Run: headless pygame with SDL's dummy video driver; simulated clock (each Clock.tick advances the game by its frame time, no real sleeping); random seed 0; keys injected as events and as key.get_pressed() state; no mouse input.
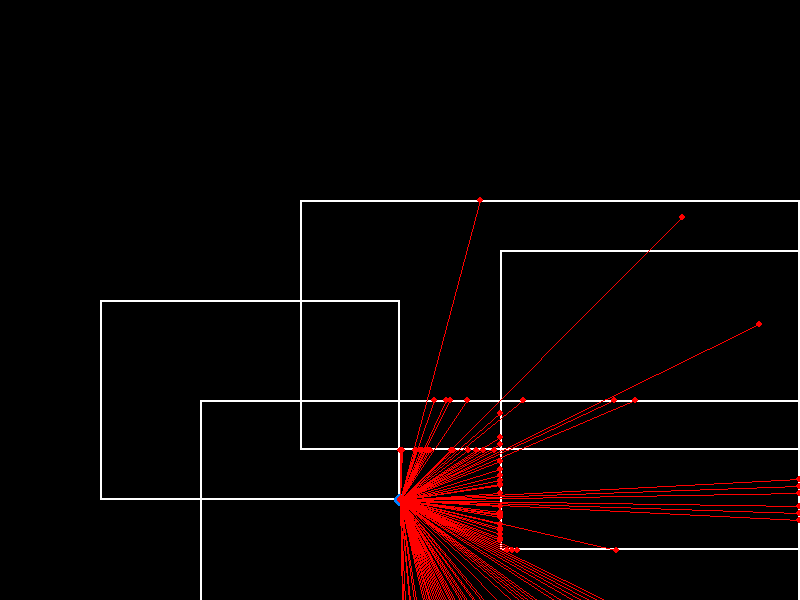
Frame 1 of 4 · flips 1–60 · no input
Frame 2 of 4 · flips 61–180 · tapped SPACE, RETURN · held RIGHT (→), D · screen unchanged from frame 1, image omitted
Frame 3 of 4 · flips 181–300 · held DOWN (↓), S · screen unchanged from frame 2, image omitted
Frame 4 of 4 · flips 301–420 · held LEFT (←), A, UP (↑), W · screen unchanged from frame 3, image omitted

The pygame program that drew these frames:

import pygame
import math

# ===============================
# 2D LiDAR Sensor Simulation
# ===============================

pygame.init()
WIDTH, HEIGHT = 800, 600
WIN = pygame.display.set_mode((WIDTH, HEIGHT))
pygame.display.set_caption("2D LiDAR Sensor Simulation")

# Colors
BLACK = (0, 0, 0)
WHITE = (255, 255, 255)
RED = (255, 0, 0)
BLUE = (0, 128, 255)

# LiDAR settings
lidar_pos = (400, 500)   # Fixed LiDAR position
fov = 180                # Field of view
num_rays = fov           # 1 ray per degree
max_range = 400          # Max LiDAR range

# Obstacles as Rectangles
rectangles = [
    pygame.Rect(100, 300, 300, 200),
    pygame.Rect(300, 200, 500, 250),
    pygame.Rect(500, 250, 700, 300),
    pygame.Rect(200, 400, 600, 400),
]

# Convert rectangles into line segments [(p1, p2), ...]
def rect_to_segments(rect):
    x, y, w, h = rect
    return [
        ((x, y), (x + w, y)),         # top edge
        ((x + w, y), (x + w, y + h)), # right edge
        ((x + w, y + h), (x, y + h)), # bottom edge
        ((x, y + h), (x, y))          # left edge
    ]

obstacles = []
for rect in rectangles:
    obstacles.extend(rect_to_segments(rect))

# ===============================
# Utility Functions
# ===============================

def line_intersection(p1, p2, p3, p4):
    """Find intersection point of two segments (p1->p2 and p3->p4)."""
    x1, y1 = p1
    x2, y2 = p2
    x3, y3 = p3
    x4, y4 = p4

    denom = (x1-x2)*(y3-y4) - (y1-y2)*(x3-x4)
    if denom == 0:
        return None

    px = ((x1*y2 - y1*x2)*(x3-x4) - (x1-x2)*(x3*y4 - y3*x4)) / denom
    py = ((x1*y2 - y1*x2)*(y3-y4) - (y1-y2)*(x3*y4 - y3*x4)) / denom

    if (min(x1, x2) <= px <= max(x1, x2) and
        min(y1, y2) <= py <= max(y1, y2) and
        min(x3, x4) <= px <= max(x3, x4) and
        min(y3, y4) <= py <= max(y3, y4)):
        return (px, py)

    return None

def cast_ray(angle_deg):
    """Cast a ray at angle and return nearest hit point or max range."""
    angle = math.radians(angle_deg)
    dx = math.cos(angle)
    dy = math.sin(angle)

    ray_end = (lidar_pos[0] + dx*max_range, lidar_pos[1] - dy*max_range)
    closest_point = None
    min_dist = float("inf")

    for seg in obstacles:
        pt = line_intersection(lidar_pos, ray_end, seg[0], seg[1])
        if pt:
            dist = math.dist(lidar_pos, pt)
            if dist < min_dist:
                min_dist = dist
                closest_point = pt

    return closest_point if closest_point else ray_end

# ===============================
# Main Loop
# ===============================

def main():
    run = True
    clock = pygame.time.Clock()

    while run:
        clock.tick(30)
        WIN.fill(BLACK)

        # Draw rectangles
        for rect in rectangles:
            pygame.draw.rect(WIN, WHITE, rect, 2)

        # Draw LiDAR position
        pygame.draw.circle(WIN, BLUE, lidar_pos, 6)

        detected_points = []

        # Cast rays in 180° FOV
        for i in range(num_rays + 1):
            angle = -fov/2 + i
            pt = cast_ray(angle)
            detected_points.append(pt)

            pygame.draw.line(WIN, RED, lidar_pos, pt, 1)
            pygame.draw.circle(WIN, RED, (int(pt[0]), int(pt[1])), 3)

        print("Detected Points:", [(int(x), int(y)) for x, y in detected_points])

        for event in pygame.event.get():
            if event.type == pygame.QUIT:
                run = False

        pygame.display.update()

    pygame.quit()

if __name__ == "__main__":
    main()
